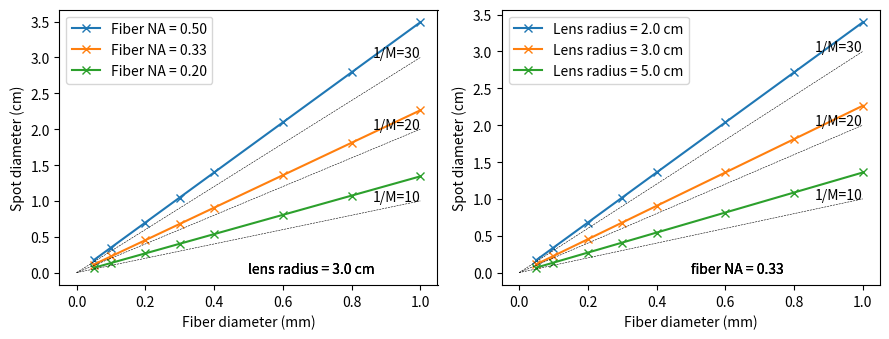

Write the Python code that produced this figure.
#!/usr/bin/env python3
# -*- coding: utf-8 -*-
"""
Created on Fri May 22 07:56:39 2020

@author: drsmith
"""

import numpy as np
import matplotlib.pyplot as plt


def spotsize(fiber_radius=0.2,  # fiber radius in mm
             fiber_na=0.333,  # fiber numerical aperture
             lens_radius = 3.0,  # lens radius in cm
             ):
    fiber_radius = np.squeeze(np.array(fiber_radius))
    spot_distance = 200.0  # cm

    print('Inputs')
    print('  Lens radius = {:.2f} cm'.format(lens_radius))
    print('  Spot distance = {:.1f} cm'.format(spot_distance))
    print('  Fiber NA = {:.3f}'.format(fiber_na))
    print('  Fiber radius in mm:')
    print(fiber_radius)
    
    t = spot_distance
    a = lens_radius
    assert(a>0 and t>0)
    
    theta = np.arctan2(a,t)
    print('  Theta = {:.3g} rad  (axial marginal ray)'.format(theta))
    assert(theta>0)
    
    hp = -fiber_radius/10
    # assert(hp<0)
    
    thetap = -np.arcsin(fiber_na)
    print('  Thetap = {:.4g} rad  (set by fiber NA)'.format(thetap))
    assert(thetap<0)
    
    mag = theta / thetap
    print('  Magnification = {:.4f}  (axial marginal ray)'.format(mag))
    print('  1/Mag = {:.4f}'.format(1/mag))
    assert(np.abs(mag)<1 and mag<0)
    
    spot_radius = h = hp / mag
    # print('  Spot radius in cm (set by eq 1 of edge chief ray):')
    # print(spot_radius)

    beta = -np.arctan2(h,t)
    # print('  Beta in rad  (object edge chief ray):')
    # print(beta)
    # assert(beta<0)
    
    tps = np.array([4,8])
    
    for tp in tps:
        print('Image distance = {:.1f} cm'.format(tp))
        ap = -tp * np.tan(thetap)
        print('  Exit pupil radius = {:.3f} cm'.format(ap))
        betap = np.arctan2(hp, tp)
        # print('  Betap in rad:')
        # print(betap)
        # assert(betap<0)
        k = (beta/mag-betap) / h
        print('  EFL in cm  (eq 2 for object edge chief ray):')
        # print(k)
        print(1/k)

    return spot_radius
    
def plot():
    plt.close('all')
    fiber_diameters = np.array([0.05,0.1,0.2,0.3,0.4,0.6,0.8,1.0])
    
    # NA scan
    na_values = [0.5, 0.333, 0.2]
    plt.figure(figsize=[9,3.5])
    plt.subplot(1,2,1)
    for na in na_values:
        lens_radius = 3
        spot_diameters = 2*spotsize(fiber_diameters/2, fiber_na=na, lens_radius=lens_radius)
        plt.plot(fiber_diameters, 
                 spot_diameters, 
                 marker='x', 
                 label='Fiber NA = {:.2f}'.format(na))
        plt.annotate('lens radius = {:.1f} cm'.format(lens_radius), 
                     [fiber_diameters.max()/2,0])
    
    # lens scan
    lens_values = [2,3,5]
    plt.subplot(1,2,2)
    for lens_radius in lens_values:
        na = 0.333
        spot_diameters = 2*spotsize(fiber_diameters/2, lens_radius=lens_radius, fiber_na=na)
        plt.plot(fiber_diameters, 
                 spot_diameters, 
                 marker='x', 
                 label='Lens radius = {:.1f} cm'.format(lens_radius))
        plt.annotate('fiber NA = {:.2f}'.format(na), 
                     [fiber_diameters.max()/2,0])
    
    for ax in plt.gcf().axes:
        plt.sca(ax)
        plt.legend()
        plt.xlabel('Fiber diameter (mm)')
        plt.ylabel('Spot diameter (cm)')
        for mag in [10,20,30]:
            plt.plot([0,fiber_diameters.max()], 
                     [0,mag*fiber_diameters.max()/10], 
                     linestyle='--', 
                     color='k', 
                     linewidth=0.4)
            plt.annotate('1/M={:d}'.format(mag), 
                         [fiber_diameters.max(),mag*fiber_diameters.max()/10], 
                         ha='right')
        plt.tight_layout()
    

if __name__=='__main__':
    # spotsize(fiber_radius=[0.05,0.1,0.2,0.5,1.0])
    plot()
